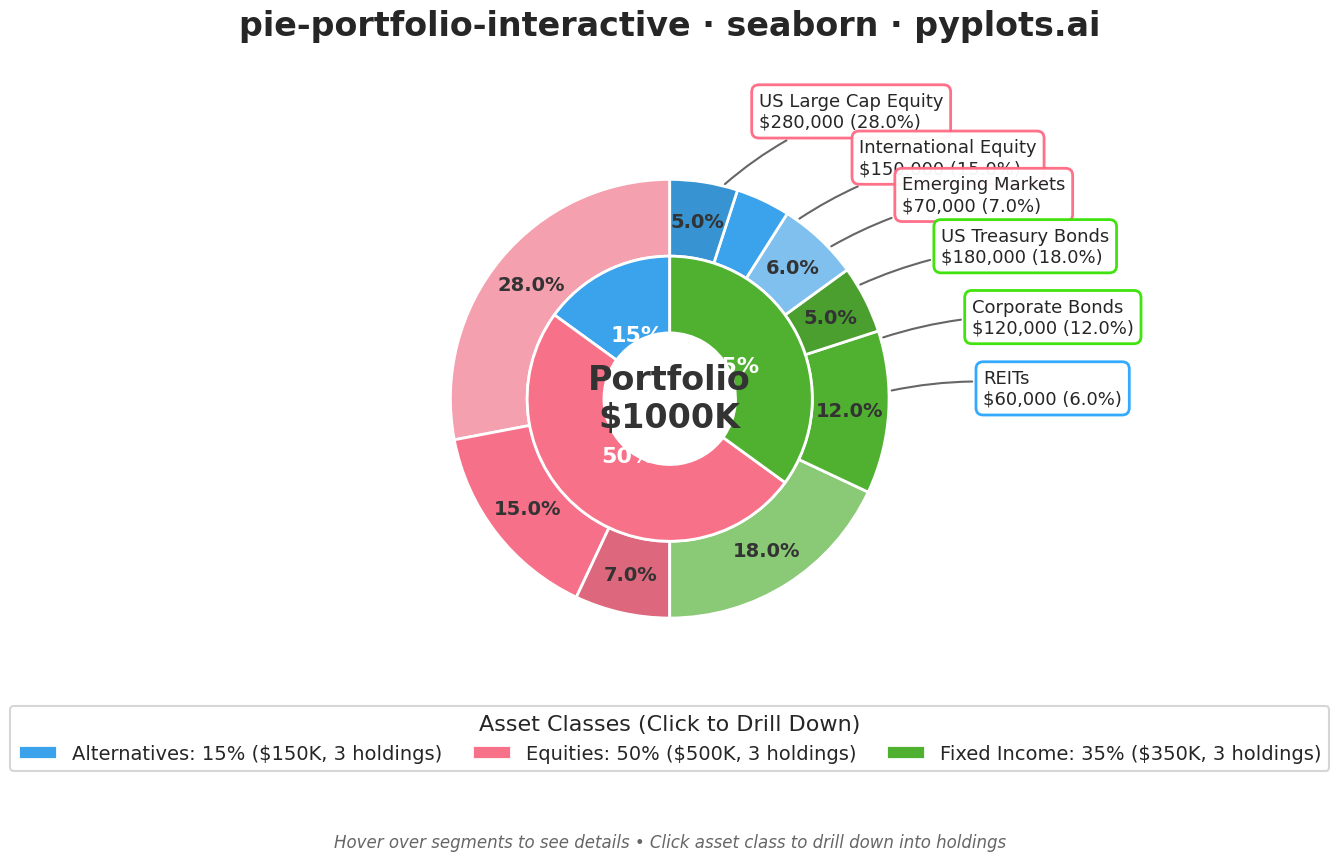

The matplotlib source for this figure:
"""pyplots.ai
pie-portfolio-interactive: Interactive Portfolio Allocation Chart
Library: seaborn 0.13.2 | Python 3.13.11
Quality: 88/100 | Created: 2026-01-20
"""

import matplotlib.pyplot as plt
import numpy as np
import pandas as pd
import seaborn as sns


# Set seaborn style for consistent aesthetics
sns.set_theme(style="white")
sns.set_context("talk", font_scale=1.2)

# Portfolio data with asset classes and individual holdings
np.random.seed(42)
portfolio_data = pd.DataFrame(
    {
        "asset": [
            "US Large Cap Equity",
            "International Equity",
            "Emerging Markets",
            "US Treasury Bonds",
            "Corporate Bonds",
            "Municipal Bonds",
            "REITs",
            "Gold",
            "Private Equity",
        ],
        "weight": [28.0, 15.0, 7.0, 18.0, 12.0, 5.0, 6.0, 4.0, 5.0],
        "category": [
            "Equities",
            "Equities",
            "Equities",
            "Fixed Income",
            "Fixed Income",
            "Fixed Income",
            "Alternatives",
            "Alternatives",
            "Alternatives",
        ],
        "value": [280000, 150000, 70000, 180000, 120000, 50000, 60000, 40000, 50000],
    }
)

# Category aggregation for inner ring
category_data = portfolio_data.groupby("category").agg({"weight": "sum", "value": "sum"}).reset_index()

# Use seaborn color palettes for distinctive library usage
# Primary categorical palette for asset classes
category_palette = sns.color_palette("husl", n_colors=3)
category_colors = {
    "Equities": category_palette[0],
    "Fixed Income": category_palette[1],
    "Alternatives": category_palette[2],
}

# Create shades for individual assets using seaborn's cubehelix_palette for each category
asset_colors = []
for _, row in portfolio_data.iterrows():
    base_color = category_colors[row["category"]]
    cat_assets = portfolio_data[portfolio_data["category"] == row["category"]]
    idx = cat_assets[cat_assets["asset"] == row["asset"]].index[0]
    cat_idx = list(cat_assets.index).index(idx)
    # Use seaborn's blend_palette to create cohesive color gradations
    n_assets = len(cat_assets)
    light_color = sns.light_palette(base_color, n_colors=n_assets + 2, reverse=False)[1]
    dark_color = sns.dark_palette(base_color, n_colors=n_assets + 2, reverse=True)[1]
    blend_palette = sns.blend_palette([light_color, base_color, dark_color], n_colors=n_assets + 2)
    asset_colors.append(blend_palette[cat_idx + 1])

# Create figure - using square aspect for better pie visualization
fig, ax = plt.subplots(figsize=(12, 12))

# Outer ring - Individual assets (detailed breakdown)
# Note: Seaborn does not provide native pie chart functions, so matplotlib's pie is used
# with seaborn for color generation and theming
outer_wedges, outer_texts, outer_autotexts = ax.pie(
    portfolio_data["weight"],
    labels=None,
    colors=asset_colors,
    autopct=lambda pct: f"{pct:.1f}%" if pct > 4 else "",
    startangle=90,
    radius=1.0,
    pctdistance=0.82,
    wedgeprops={"width": 0.35, "edgecolor": "white", "linewidth": 2},
)

# Style outer ring percentages using seaborn's desaturated text color
text_color = sns.desaturate("#333333", 0.8)
for autotext in outer_autotexts:
    autotext.set_fontsize(14)
    autotext.set_fontweight("bold")
    autotext.set_color(text_color)

# Inner ring - Category breakdown
category_colors_list = [category_colors[cat] for cat in category_data["category"]]
inner_wedges, inner_texts, inner_autotexts = ax.pie(
    category_data["weight"],
    labels=None,
    colors=category_colors_list,
    autopct=lambda pct: f"{pct:.0f}%",
    startangle=90,
    radius=0.65,
    pctdistance=0.5,
    wedgeprops={"width": 0.35, "edgecolor": "white", "linewidth": 2},
)

# Style inner ring percentages
for autotext in inner_autotexts:
    autotext.set_fontsize(16)
    autotext.set_fontweight("bold")
    autotext.set_color("white")

# Add center text showing total portfolio value
total_value = portfolio_data["value"].sum()
ax.text(
    0,
    0,
    f"Portfolio\n${total_value / 1000:.0f}K",
    ha="center",
    va="center",
    fontsize=24,
    fontweight="bold",
    color=text_color,
)

# Calculate annotation positions distributed around the chart (balanced layout)
cumulative_weight = 0
annotation_data = []

for _, row in portfolio_data.iterrows():
    angle_deg = 90 - cumulative_weight - row["weight"] / 2
    cumulative_weight += row["weight"]
    angle_rad = np.deg2rad(angle_deg)

    # Annotation radius varies based on position for better balance
    x_pos = 1.35 * np.cos(angle_rad)
    y_pos = 1.35 * np.sin(angle_rad)

    annotation_data.append({"x_pos": x_pos, "y_pos": y_pos, "angle_deg": angle_deg, "angle_rad": angle_rad, "row": row})

# Add annotation boxes showing detailed info (simulating interactive tooltips)
# Show annotations for holdings >= 6% with balanced distribution
for data in annotation_data:
    row = data["row"]
    if row["weight"] >= 6:
        x_pos = data["x_pos"]
        y_pos = data["y_pos"]
        angle_rad = data["angle_rad"]

        # Dynamic alignment based on quadrant for balanced layout
        if x_pos > 0.3:
            ha = "left"
            x_offset = 0.08
        elif x_pos < -0.3:
            ha = "right"
            x_offset = -0.08
        else:
            ha = "center"
            x_offset = 0

        annotation_text = f"{row['asset']}\n${row['value']:,.0f} ({row['weight']:.1f}%)"

        # Connection point on the wedge
        wedge_x = 1.0 * np.cos(angle_rad)
        wedge_y = 1.0 * np.sin(angle_rad)

        # Use seaborn saturated color for annotation border
        border_color = sns.saturate(category_colors[row["category"]])

        ax.annotate(
            annotation_text,
            xy=(wedge_x, wedge_y),
            xytext=(x_pos + x_offset, y_pos),
            fontsize=13,
            fontweight="medium",
            ha=ha,
            va="center",
            bbox={
                "boxstyle": "round,pad=0.4",
                "facecolor": "white",
                "edgecolor": border_color,
                "linewidth": 2,
                "alpha": 0.95,
            },
            arrowprops={
                "arrowstyle": "-",
                "color": sns.desaturate("#666666", 0.5),
                "connectionstyle": "arc3,rad=0.1",
                "linewidth": 1.5,
            },
        )

# Create legend for categories with detailed info using seaborn styling
legend_labels = []
for _, row in category_data.iterrows():
    n_holdings = len(portfolio_data[portfolio_data["category"] == row["category"]])
    legend_labels.append(
        f"{row['category']}: {row['weight']:.0f}% (${row['value'] / 1000:.0f}K, {n_holdings} holdings)"
    )

legend = ax.legend(
    inner_wedges,
    legend_labels,
    title="Asset Classes (Click to Drill Down)",
    loc="lower center",
    bbox_to_anchor=(0.5, -0.08),
    fontsize=14,
    title_fontsize=16,
    frameon=True,
    fancybox=True,
    ncol=3,
    columnspacing=1.5,
)

# Title
ax.set_title("pie-portfolio-interactive · seaborn · pyplots.ai", fontsize=24, fontweight="bold", pad=25)

# Note about interactivity
ax.text(
    0.5,
    -0.16,
    "Hover over segments to see details • Click asset class to drill down into holdings",
    transform=ax.transAxes,
    ha="center",
    va="top",
    fontsize=12,
    fontstyle="italic",
    color=sns.desaturate("#666666", 0.7),
)

# Ensure equal aspect ratio for proper circular display
ax.set_aspect("equal")
ax.set_xlim(-1.7, 1.7)
ax.set_ylim(-1.5, 1.5)

plt.tight_layout()
plt.savefig("plot.png", dpi=300, bbox_inches="tight", facecolor="white")
plt.close()
